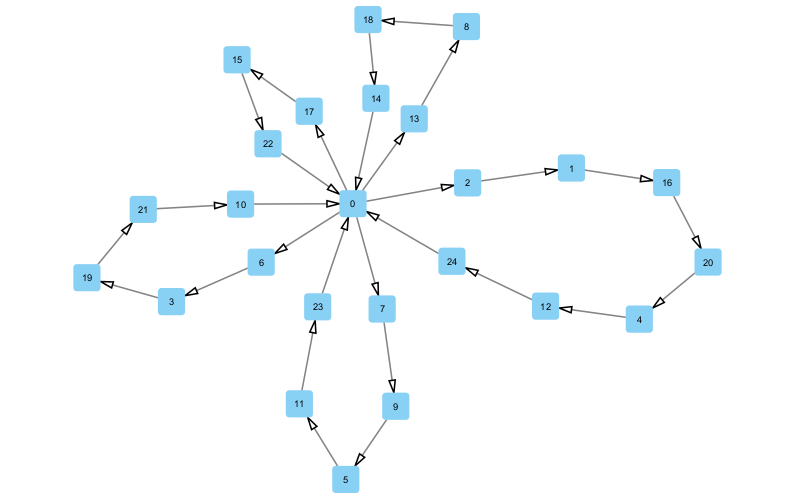

Values plotted in this chart, from the file beside it:
Source, Target
0, 10
0, 14
0, 22
0, 23
0, 24
1, 2
2, 0
3, 6
4, 20
5, 9
6, 0
7, 0
8, 13
9, 7
10, 21
11, 5
12, 4
13, 0
14, 18
15, 17
16, 1
17, 0
18, 8
19, 3
20, 16
21, 19
22, 15
23, 11
24, 12
